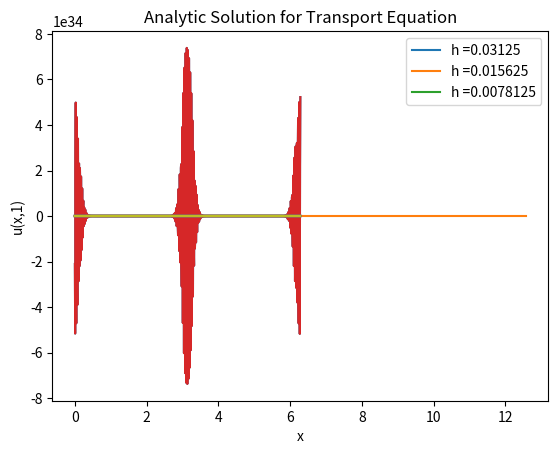

Write Python code to recreate this figure.
# -*- coding: utf-8 -*-
"""
Created on Fri Oct  1 00:02:07 2021

[redacted]
"""

#useful math functions and everything else
import numpy as np

#useful for setting up matrices
from scipy.sparse import spdiags
#for plotting our histograms and contours
import matplotlib.pyplot as plt

#for making cool animations


#Problem 6
# The purpose of this problem is to code up solutions for the transport equation using 
#different numerical methods. As such

### Step sizes for space (h) and time (k)
#we define lambda to be 1/2, but lambda = k/h so k = h/2. 
lambda_ = 1/2
h = 0.5**np.array([5,6,7])
k_ = h/2

### THIS CREATES THE SEQEUNCE OF STEPS FOR EACH ANALYSIS. Recall x_j = hj, 2pi/h = N+1
###NOTE: since N will not be an integer, we can just take int of this expression which
#will act as a floor function
### We use a list to save on memory.

#Boundaries for  space variable
x_0 = 0
x_N = 2*np.pi

#Boundaries for time variable
t_0 = 0
t_K = 1

##space variable gridpoints for j = 5, 6, 7
###time variable grid points for j = 5, 6, 7

x,t = [],[]
for j in range(len(h)):
    x.append( np.linspace(start = x_0, stop = x_N, num = int( ((x_N - x_0)/h[j]) - 1)) )
    t.append( np.linspace(start = t_0, stop = t_K, num = int( ((t_K - t_0)/k_[j]) - 1)) )


#How many gridpoints are in the space and time variables
N = np.array([len(x[0]), len(x[1]), len(x[2])])
K = np.array([len(t[0]), len(t[1]), len(t[2])])

## Define our initial condition here
def f(x):
    #let's us define a piecewise function
    tau = 2*np.pi
    #makes sure this is periodic for values not in the interval [0,2pi]
    x = x % tau
    y= np.piecewise(
        x,
        [(0 <= x)&(x <= np.pi),  (np.pi < x)&(x < 2*np.pi)     ],
        [lambda x: x, lambda x: 2*np.pi - x,0])
    return y

### Graph of f(x)
plt.plot(x[0],f(x[0]))

q = np.linspace(0,4*np.pi,1000)
plt.plot(q,f(q))
#self explanatory
plt.xlabel('x')
plt.ylabel('u(x,0)')
plt.title('Transport Equation Initial Condtion')



### UPWIND SCHEME
#v^(n+1)_j = v^n_j + lambda*(v^n_(j+1) - v^n_j)
#v^0_j = f_j
# Recall this can be written in matrix form
o1 = np.ones(N[0])
o2 = np.ones(N[1])
o3 = np.ones(N[2])
A = [spdiags( [lambda_*o1,(1-lambda_)*o1,lambda_*o1], (1-N[0],0,1), N[0], N[0] ).toarray(), 
     spdiags( [lambda_*o2,(1-lambda_)*o2,lambda_*o2], (1-N[1],0,1), N[1], N[1] ).toarray()
     , spdiags( [lambda_*o3,(1-lambda_)*o3,lambda_*o3], (1-N[2],0,1), N[2], N[2] ).toarray()]

### Makes it so we can do this for any given j = 5,6 or 7. Simplifies analysis
solutions0 = []
for j in range(len(N)):
    solutions0.append( np.zeros((N[j],K[j])) )
    
for k in range(3):
    #initializes conditions to start with
    solutions0[k][:,0] = f(x[k])
    for j in range(1,K[k]):
        #using matrix corresponding to steps, we sample. We then set initial equal to the old
        #so we can repeat this process (i.e. we use previous time to update future time)
        solutions0[k][:,j] = A[k].dot(solutions0[k][:,j-1])

f1 = solutions0[0]
f2 = solutions0[1]
f3 = solutions0[2]

plt.plot(x[0], f1[:,-1])
plt.xlabel('x')
plt.ylabel('u(x,1)')
plt.title('Upwind Method for Transport Equation' +',' + 'h= ' + str(1/2**5))

plt.plot(x[1], f2[:,-1])
plt.xlabel('x')
plt.ylabel('u(x,1)')
plt.title('Upwind Method for Transport Equation' +',' + 'h= ' + str(1/2**6))

plt.plot(x[2], f3[:,-1])
plt.xlabel('x')
plt.ylabel('u(x,1)')
plt.title('Upwind Method for Transport Equation' +',' + 'h= ' + str(1/2**7))

plt.plot(x[0], f1[:,-1])
plt.plot(x[1], f2[:,-1])
plt.plot(x[2], f3[:,-1])
plt.xlabel('x')
plt.ylabel('u(x,1)')
plt.title('Upwind Method for Transport Equation')
plt.legend(['h =' + str(1/2**5), 'h =' + str(1/2**6),'h =' + str(1/2**7)])

### NAIVE METHOD (USING CENTRAL DIFFERENCE)
#v^(n+1)_j = v^n_j + lambda*(v^n_(j+1) - v^n_(j-1))
#v^0_j = f_j

A_CD = [spdiags( [lambda_*o1,-lambda_*o1, o1, lambda_*o1,-lambda_*o1], (1-N[0],-1,0,1,N[0]-1), N[0], N[0]).toarray(), 
     spdiags( [lambda_*o2,-lambda_*o2, o2, lambda_*o2,-lambda_*o2], (1-N[1],-1,0,1,N[1]-1), N[1], N[1] ).toarray()
     , spdiags([lambda_*o3,-lambda_*o3, o3, lambda_*o3,-lambda_*o3], (1-N[2],-1,0,1,N[2]-1), N[2], N[2]).toarray()]

solutions1 = []
for j in range(len(N)):
    solutions1.append( np.zeros((N[j],K[j])) )
    
for k in range(3):
    #initializes conditions to start with
    solutions1[k][:,0] = f(x[k])
    for j in range(1,K[k]):
        #using matrix corresponding to steps, we sample. We then set initial equal to the old
        #so we can repeat this process
        solutions1[k][:,j] = A_CD[k].dot(solutions1[k][:,j-1])

f1_CD = solutions1[0]
f2_CD = solutions1[1]
f3_CD = solutions1[2]

plt.plot(x[0], f1_CD[:,-1])
plt.xlabel('x')
plt.ylabel('u(x,1)')
plt.title('Central Method for Transport Equation' +',' + 'h= ' + str(1/2**5))

plt.plot(x[1], f2_CD[:,-1])
plt.xlabel('x')
plt.ylabel('u(x,1)')
plt.title('Central Method for Transport Equation' +',' + 'h= ' + str(1/2**6))

plt.plot(x[2], f3_CD[:,-1])
plt.xlabel('x')
plt.ylabel('u(x,1)')
plt.title('Central Method for Transport Equation' +',' + 'h= ' + str(1/2**7))

plt.plot(x[0], f1_CD[:,-1])
plt.plot(x[1], f2_CD[:,-1])
plt.plot(x[2], f3_CD[:,-1])
plt.xlabel('x')
plt.ylabel('u(x,1)')
plt.title('Central Method for Transport Equation')
plt.legend(['h =' + str(1/2**5), 'h =' + str(1/2**6),'h =' + str(1/2**7)])

### LAX-FRIEDRICHS
# choose sigma  such that 2*sigma = lambda. In this setting, sigma = 1/4
#v^(n+1)_j = (I+kD_0)v^n_j + (1/4)*kh*(D_+D_-)v^n_j
#v^0_j = f_j

#for convenience. we can manipulate matrices without having to re-enter terms and whatnot
sigma1 = lambda_/2
c = np.array([(sigma1*lambda_- lambda_/2),(1-2*sigma1*lambda_), (sigma1*lambda_+ lambda_/2)])

A_LF = [spdiags( [c[2]*o1,c[0]*o1, c[1]*o1, c[2]*o1,c[0]*o1], (1-N[0],-1,0,1,N[0]-1), N[0], N[0]).toarray(), 
     spdiags( [c[2]*o2,c[0]*o2, c[1]*o2, c[2]*o2,c[0]*o2], (1-N[1],-1,0,1,N[1]-1), N[1], N[1]).toarray()
     , spdiags([c[2]*o3,c[0]*o3, c[1]*o3, c[2]*o3,c[0]*o3], (1-N[2],-1,0,1,N[2]-1), N[2], N[2]).toarray()]

solutions2 = []
for j in range(len(N)):
    solutions2.append( np.zeros((N[j],K[j])) )
    
for k in range(3):
    #initializes conditions to start with
    solutions2[k][:,0] = f(x[k])
    for j in range(1,K[k]):
        #using matrix corresponding to steps, we sample. We then set initial equal to the old
        #so we can repeat this process
        solutions2[k][:,j] = A_LF[k].dot(solutions2[k][:,j-1])

f1_LF = solutions2[0]
f2_LF = solutions2[1]
f3_LF = solutions2[2]

plt.plot(x[0], f1_LF[:,-1])
plt.xlabel('x')
plt.ylabel('u(x,1)')
plt.title('Lax-Friedrichs Method for Transport Equation' +',' + 'h= ' + str(1/2**5))

plt.plot(x[1], f2_LF[:,-1])
plt.xlabel('x')
plt.ylabel('u(x,1)')
plt.title('Lax-Friedrichs Method for Transport Equation' +',' + 'h= ' + str(1/2**6))

plt.plot(x[2], f3_LF[:,-1])
plt.xlabel('x')
plt.ylabel('u(x,1)')
plt.title('Lax-Friedrichs Method for Transport Equation' +',' + 'h= ' + str(1/2**7))

plt.plot(x[0], f1_LF[:,-1])
plt.plot(x[1], f2_LF[:,-1])
plt.plot(x[2], f3_LF[:,-1])
plt.xlabel('x')
plt.ylabel('u(x,1)')
plt.title('Lax-Friedrichs Method for Transport Equation')
plt.legend(['h =' + str(1/2**5), 'h =' + str(1/2**6),'h =' + str(1/2**7)])

### LAX-WINDROFF
#choose sigma such that 2*sigma = 1/lambda. In this setting, sigma = 1
#v^(n+1)_j = (I+kD_0)v^n_j + kh*(D_+D_-)v^n_j
#v^0_j = f_j

sigma2 = 1/(2*lambda_)
d = np.array([(sigma2*lambda_- lambda_/2),(1-2*sigma2*lambda_), (sigma2*lambda_+ lambda_/2)])

A_LW = [spdiags( [d[2]*o1,d[0]*o1, d[1]*o1, d[2]*o1,d[0]*o1], (1-N[0],-1,0,1,N[0]-1), N[0], N[0]).toarray(), 
     spdiags( [d[2]*o2,d[0]*o2, d[1]*o2, d[2]*o2,d[0]*o2], (1-N[1],-1,0,1,N[1]-1), N[1], N[1]).toarray()
     , spdiags([d[2]*o3,d[0]*o3, d[1]*o3, d[2]*o3,d[0]*o3], (1-N[2],-1,0,1,N[2]-1), N[2], N[2]).toarray()]

solutions3 = []
for j in range(len(N)):
    solutions3.append( np.zeros((N[j],K[j])) )
    
for k in range(3):
    #initializes conditions to start with
    solutions3[k][:,0] = f(x[k])
    for j in range(1,K[k]):
        #using matrix corresponding to steps, we sample. We then set initial equal to the old
        #so we can repeat this process
        solutions3[k][:,j] = A_LF[k].dot(solutions3[k][:,j-1])

f1_LW = solutions3[0]
f2_LW = solutions3[1]
f3_LW = solutions3[2]

plt.plot(x[0], f1_LW[:,-1])
plt.xlabel('x')
plt.ylabel('u(x,1)')
plt.title('Lax-Wendroff Method for Transport Equation' +',' + 'h= ' + str(1/2**5))

plt.plot(x[1], f2_LW[:,-1])
plt.xlabel('x')
plt.ylabel('u(x,1)')
plt.title('Lax-Wendroff Method for Transport Equation' +',' + 'h= ' + str(1/2**6))

plt.plot(x[2], f3_LW[:,-1])
plt.xlabel('x')
plt.ylabel('u(x,1)')
plt.title('Lax-Wendroff Method for Transport Equation' +',' + 'h= ' + str(1/2**7))

plt.plot(x[0], f1_LW[:,-1])
plt.plot(x[1], f2_LW[:,-1])
plt.plot(x[2], f3_LW[:,-1])
plt.xlabel('x')
plt.ylabel('u(x,1)')
plt.title('Lax-Wendroff Method for Transport Equation')
plt.legend(['h =' + str(1/2**5), 'h =' + str(1/2**6),'h =' + str(1/2**7)])

### BACKWARD EULER
#(I - kD_0)v^(n+1)_j = v^n_j
#v^0_j = f_j
A_BE = [spdiags( [-0.5*lambda_*o1,0.5*lambda_*o1, o1, -0.5*lambda_*o1,0.5*lambda_*o1], (1-N[0],-1,0,1,N[0]-1), N[0], N[0]).toarray(), 
     spdiags( [-0.5*lambda_*o2,0.5*lambda_*o2, o2, -0.5*lambda_*o2,0.5*lambda_*o2], (1-N[1],-1,0,1,N[1]-1), N[1], N[1] ).toarray()
     , spdiags( [-0.5*lambda_*o3,0.5*lambda_*o3, o3, -0.5*lambda_*o3,0.5*lambda_*o3], (1-N[2],-1,0,1,N[2]-1), N[2], N[2]).toarray()]

solutions4 = []
for j in range(len(N)):
    solutions4.append( np.zeros((N[j],K[j])) )
    

for k in range(3):
    #initializes conditions to start with
    solutions4[k][:,0] = f(x[k])
    C = np.linalg.inv(A_BE[k])
    for j in range(1,K[k]):
        #using matrix corresponding to steps, we sample. We then set initial equal to the old
        #so we can repeat this process
        solutions4[k][:,j] = C.dot(solutions4[k][:,j-1])

f1_BE = solutions4[0]
f2_BE = solutions4[1]
f3_BE = solutions4[2]

plt.plot(x[0], f1_BE[:,-1])
plt.xlabel('x')
plt.ylabel('u(x,1)')
plt.title('Backwards-Euler Method for Transport Equation' +',' + 'h= ' + str(1/2**5))

plt.plot(x[1], f2_BE[:,-1])
plt.xlabel('x')
plt.ylabel('u(x,1)')
plt.title('Backwards-Euler Method for Transport Equation' +',' + 'h= ' + str(1/2**6))

plt.plot(x[2], f3_BE[:,-1])
plt.xlabel('x')
plt.ylabel('u(x,1)')
plt.title('Backwards-Euler Method for Transport Equation' +',' + 'h= ' + str(1/2**7))

plt.plot(x[0], f1_BE[:,-1])
plt.plot(x[1], f2_BE[:,-1])
plt.plot(x[2], f3_BE[:,-1])
plt.xlabel('x')
plt.ylabel('u(x,1)')
plt.title('Backwards-Euler Method for Transport Equation')
plt.legend(['h =' + str(1/2**5), 'h =' + str(1/2**6),'h =' + str(1/2**7)])

### CRANK- NICHOLSON
# (I-0.5kD_0)v^(n+1)_j = (I+0.5kD_0)v^n_j
#v^0_j = f_j
theta = 1/2
#FOR CONVENIENCE (i.e. so I can still see what's written)
a = (1-theta)*lambda_/2
b = theta*lambda_/2

A_CN = [spdiags( [-a*o1,a*o1,o1,-a*o1,a*o1], (1-N[0],-1,0,1,N[0]-1), N[0], N[0]).toarray(), 
        spdiags( [-a*o2,a*o2,o2,-a*o2,a*o2], (1-N[1],-1,0,1,N[1]-1), N[1], N[1]).toarray(),
        spdiags( [-a*o3,a*o3,o3,-a*o3,a*o3], (1-N[2],-1,0,1,N[2]-1), N[2], N[2]).toarray()]



B_CN = [spdiags( [b*o1,-b*o1,o1,b*o1,-b*o1],  (1-N[0],-1,0,1,N[0]-1), N[0], N[0]).toarray(), 
        spdiags( [b*o2,-b*o2,o2,b*o2,-b*o2], (1-N[1],-1,0,1,N[1]-1), N[1], N[1]).toarray(),
        spdiags( [b*o3,-b*o3,o3,b*o3,-b*o3], (1-N[2],-1,0,1,N[2]-1), N[2], N[2]).toarray()]

solutions5 = []
for j in range(len(N)):
    solutions5.append( np.zeros((N[j],K[j])) )
    
for k in range(3):
    #initializes conditions to start with
    solutions5[k][:,0] = f(x[k])
    C = np.matmul(np.linalg.inv(A_CN[k]), B_CN[k])
    for j in range(1,K[k]):
        #using matrix corresponding to steps, we sample. We then set initial equal to the old
        #so we can repeat this process
        solutions5[k][:,j] = C.dot(solutions5[k][:,j-1])
        
f1_CN = solutions5[0]
f2_CN = solutions5[1]
f3_CN = solutions5[2]

plt.plot(x[0], f1_CN[:,-1])
plt.xlabel('x')
plt.ylabel('u(x,1)')
plt.title('Crank-Nicholson Method for Transport Equation' +',' + 'h= ' + str(1/2**5))

plt.plot(x[1], f2_CN[:,-1])
plt.xlabel('x')
plt.ylabel('u(x,1)')
plt.title('Crank-Nicholson Method for Transport Equation' +',' + 'h= ' + str(1/2**6))

plt.plot(x[2], f3_CN[:,-1])
plt.xlabel('x')
plt.ylabel('u(x,1)')
plt.title('Crank-Nicholson Method for Transport Equation' +',' + 'h= ' + str(1/2**7))

plt.plot(x[0], f1_CN[:,-1])
plt.plot(x[1], f2_CN[:,-1])
plt.plot(x[2], f3_CN[:,-1])
plt.xlabel('x')
plt.ylabel('u(x,1)')
plt.title('Crank-Nicholson Method for Transport Equation')
plt.legend(['h =' + str(1/2**5), 'h =' + str(1/2**6),'h =' + str(1/2**7)])


### Error calculations in h norm
def h_norm(x,y):
    norm = np.linalg.norm(x-y)
    return norm

### Theoreitcal soln
def u(x,t):
    #let's us define a piecewise function
    tau = 2*np.pi
    z = x+t
    z = z % tau
    y= np.piecewise(
        z,
        [(0 <= z)&(z <= np.pi),  (np.pi <= z)&(z <= 2*np.pi)     ],
        [lambda z: z, lambda z: 2*np.pi - (z), 0])
    return y
plt.plot(x[2],u(x[2],1))
plt.xlabel('x')
plt.ylabel('u(x,1)')
plt.title('Analytic Solution for Transport Equation')

### UPWIND, CENTRAL, LAX-WENDROFF, LAX-FRIEDRICHS, BACKWARDS EULER, CRANK-NICHOLSON
    
Upwind_error = h_norm(f3[:,-1],u(x[2],1))
Central_error = h_norm(f3_CD[:,-1],u(x[2],1))
Lax_Friedrichs_error = h_norm(f3_LF[:,-1],u(x[2],1))
Lax_Wendroff_error = h_norm(f3_LW[:,-1],u(x[2],1))
Backwards_Euler_Error = h_norm(f3_BE[:,-1],u(x[2],1))
Crank_Nicholson_Error = h_norm(f3_CN[:,-1],u(x[2],1))

